Dataset: HAM10000 (GitHub, adikuma/Skin-Lesion-Classification). Classes: akiec, bcc, bkl, mel, vasc.

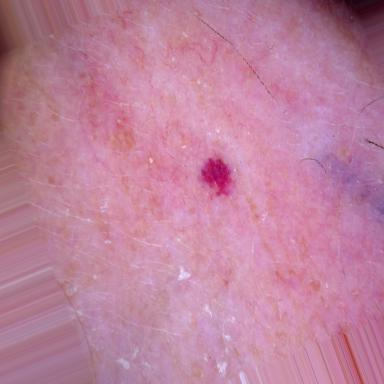
Label: vasc

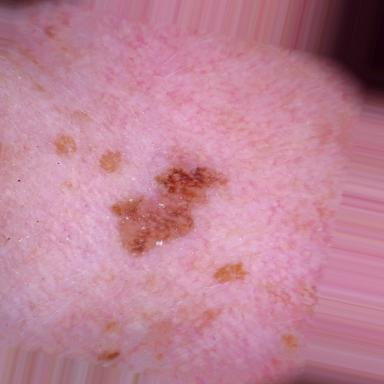
Label: mel

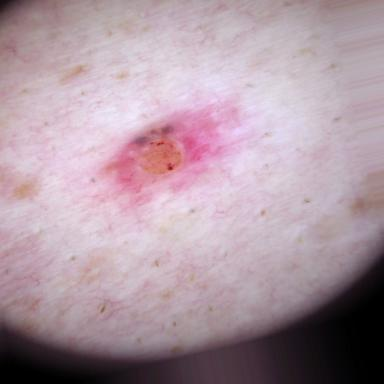
Label: bcc

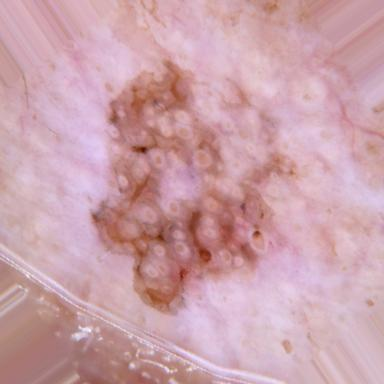
Label: akiec

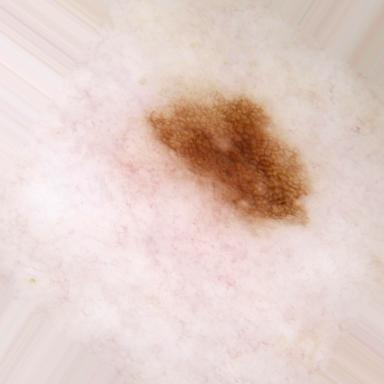
Label: bkl

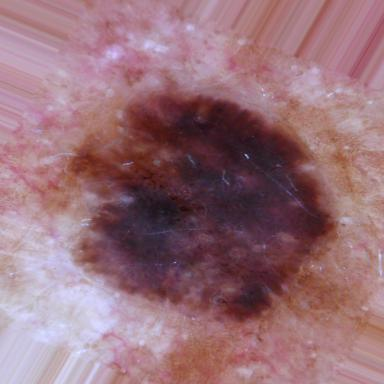
Label: bkl
